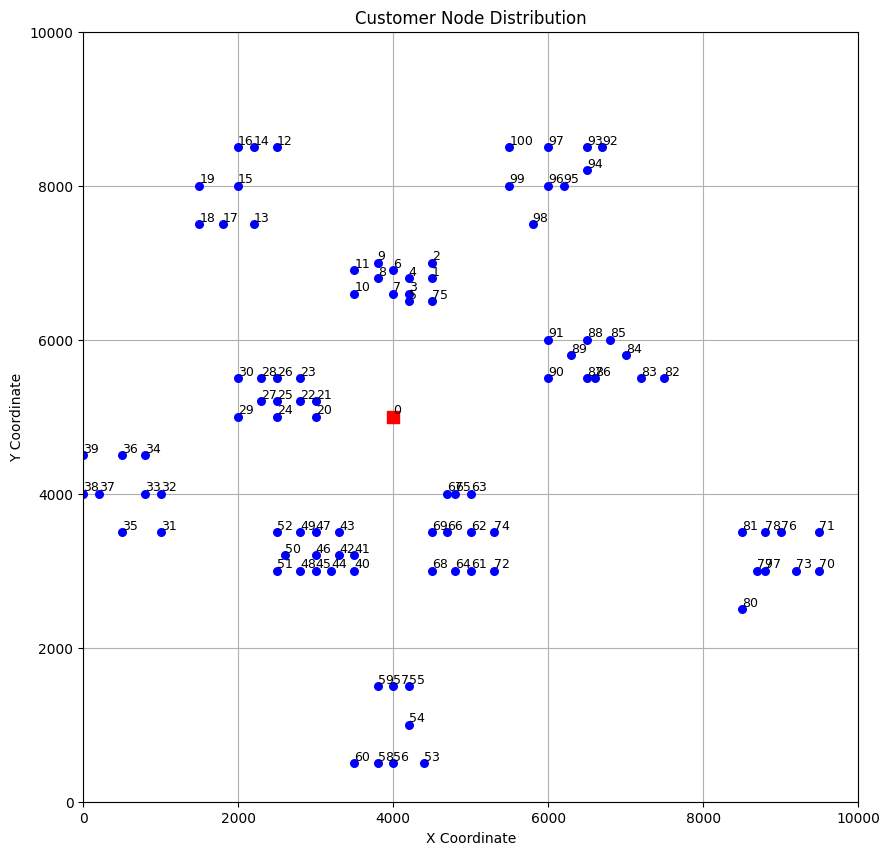

The script that saved this image:
# 靡不有初，鲜克有终
# zhangchenhaoseu@foxmail.com
# Southeast University
# 2025/8/26 10:21
import matplotlib.pyplot as plt
import pandas as pd
plt.rcParams["font.family"] = "Times New Roman"


ori_dataX = [
        40,45,45,42,42,42,40,40,38,38,35,35,25,22,22,20,20,18,15,15,
        30,30,28,28,25,25,25,23,23,20,20,10,10,8,8,5,5,2,0,0,
        35,35,33,33,32,30,30,30,28,28,26,25,25,44,42,42,40,40,38,38,
        35,50,50,50,48,48,47,47,45,45,95,95,53,92,53,45,90,88,88,87,
        85,85,75,72,70,68,66,65,65,63,60,60,67,65,65,62,60,60,58,55,55
    ]

ori_dataY = [
        50,68,70,66,68,65,69,66,68,70,66,69,85,75,85,80,85,75,75,80,
        50,52,52,55,50,52,55,52,55,50,55,35,40,40,45,35,45,40,40,45,
        30,32,32,35,30,30,32,35,30,35,32,30,35,5,10,15,5,15,5,15,
        5,30,35,40,30,40,35,40,30,35,30,35,30,30,35,65,35,30,35,30,
        25,35,55,55,58,60,55,55,60,58,55,60,85,85,82,80,80,85,75,80,85
    ]

dataX = []
dataY = []
for i in range(0,len(ori_dataX)):
    dataX.append(ori_dataX[i]*100)

for i in range(0,len(ori_dataY)):
    dataY.append(ori_dataY[i]*100)
# 将数据存入DataFrame
data = {
    "CUST NO.": list(range(0, 101)),
    "XCOORD.": dataX,
    "YCOORD.": dataY
}

df = pd.DataFrame(data)

# 绘图
# 坐标轴范围限制在 0~100

plt.figure(figsize=(10,10))
plt.grid(True, zorder=0)
plt.xlim(0, 10000)
plt.ylim(0, 10000)
plt.scatter(df["XCOORD."], df["YCOORD."], c="blue", s=30, label="Customers",zorder=2)
plt.scatter(df["XCOORD."][0], df["YCOORD."][0], c="red", s=80, marker="s", label="Depot (0)",zorder=2)

# 添加节点编号
for i, row in df.iterrows():
    plt.text(row["XCOORD."], row["YCOORD."], str(row["CUST NO."]), fontsize=9, ha="left", va="bottom",zorder=3)

plt.title("Customer Node Distribution")
plt.xlabel("X Coordinate")
plt.ylabel("Y Coordinate")
# plt.legend()

plt.show()
